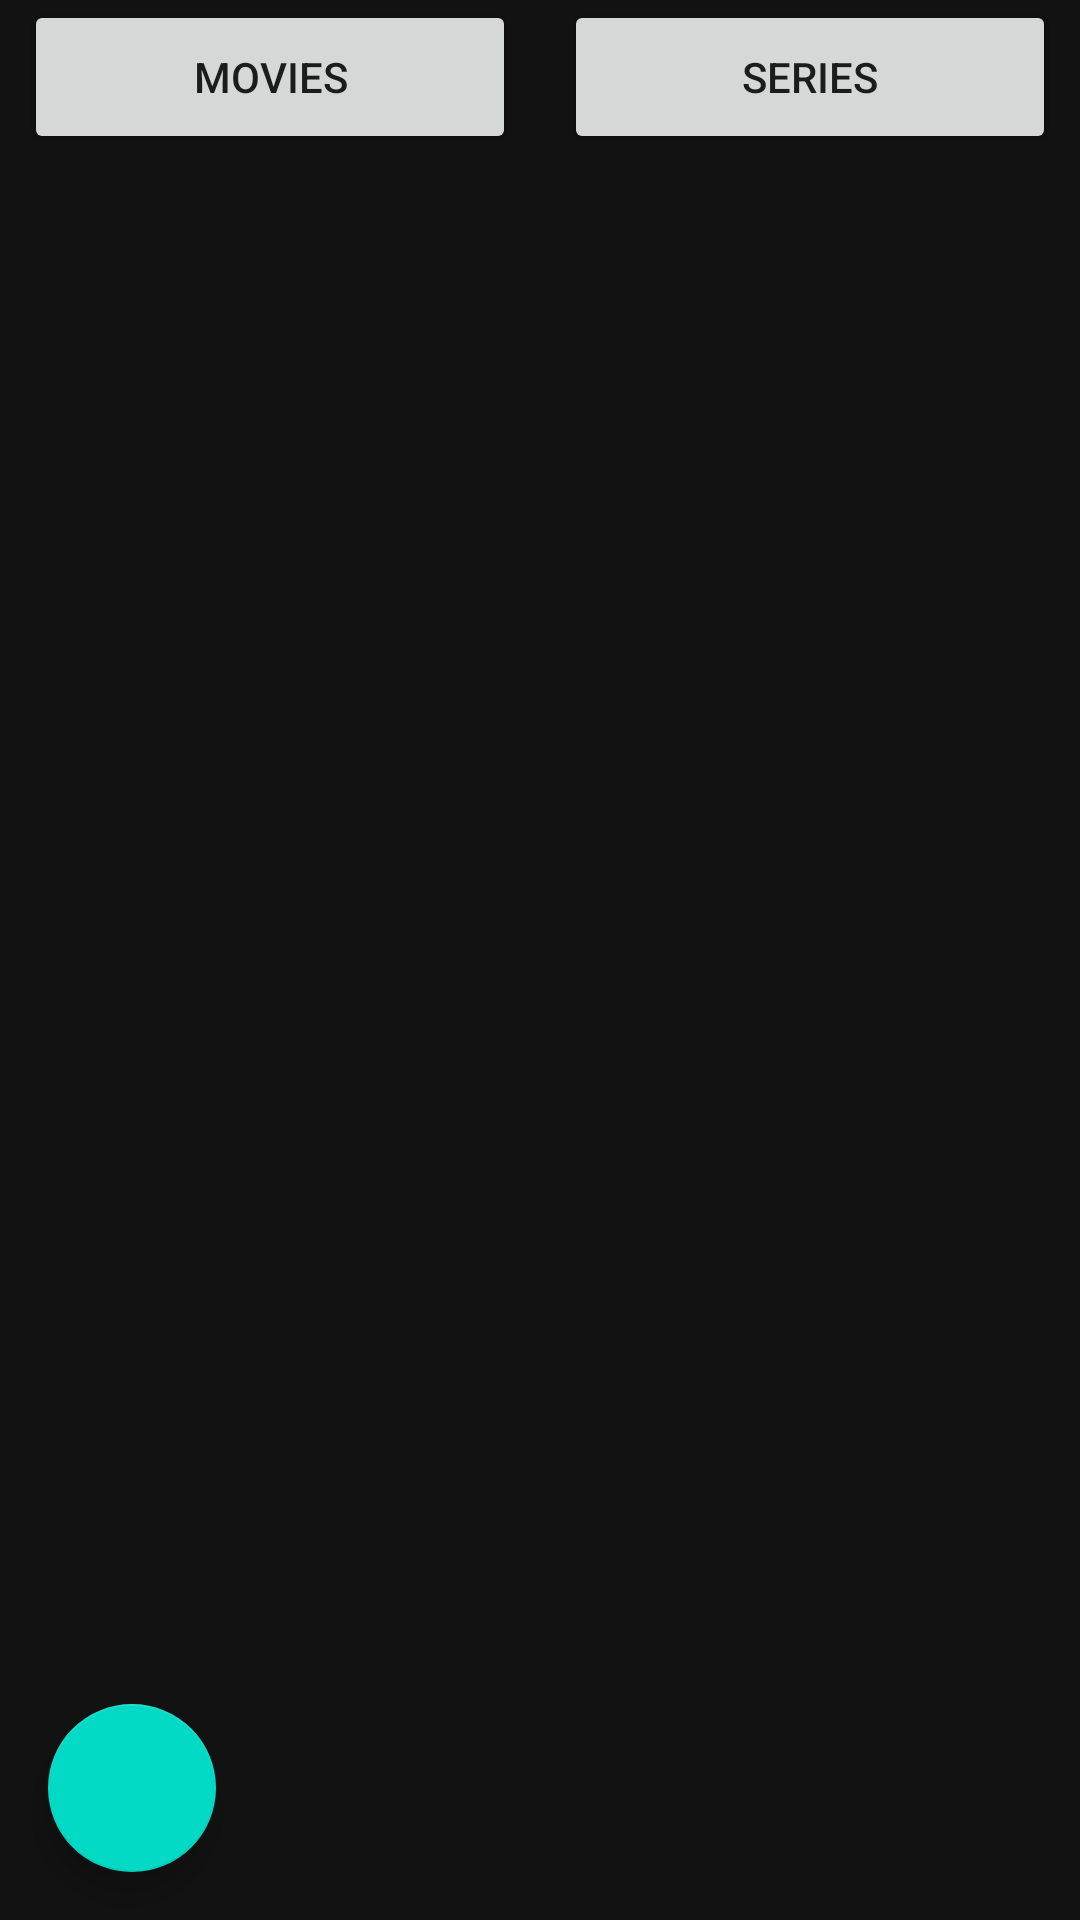

The Android layout XML behind this screen, and the referenced resources:
<!-- AndroidManifest.xml: application theme Theme.FinalProject -->
<!-- res/layout/fragment_my_lists.xml -->
<?xml version="1.0" encoding="utf-8"?>
<androidx.constraintlayout.widget.ConstraintLayout xmlns:android="http://schemas.android.com/apk/res/android"
    xmlns:app="http://schemas.android.com/apk/res-auto"
    xmlns:tools="http://schemas.android.com/tools"
    android:layout_width="match_parent"
    android:layout_height="match_parent"
    android:background="#121212"
    tools:context=".ui.browse_movies.BrowseMoviesFragment">

    <androidx.recyclerview.widget.RecyclerView
        android:id="@+id/rv_my_lists"
        android:layout_width="0dp"
        android:layout_height="0dp"
        android:background="@drawable/black_concrete"
        app:layout_constraintBottom_toBottomOf="parent"
        app:layout_constraintEnd_toEndOf="parent"
        app:layout_constraintHorizontal_bias="0.0"
        app:layout_constraintStart_toStartOf="parent"
        app:layout_constraintTop_toTopOf="@+id/guideline8"
        app:layout_constraintVertical_bias="0.0" />

    <androidx.constraintlayout.widget.Guideline
        android:id="@+id/guideline8"
        android:layout_width="wrap_content"
        android:layout_height="wrap_content"
        android:orientation="horizontal"
        app:layout_constraintGuide_percent="0.08" />


    <androidx.constraintlayout.widget.Guideline
        android:id="@+id/guideline9"
        android:layout_width="wrap_content"
        android:layout_height="wrap_content"
        android:orientation="vertical"
        app:layout_constraintGuide_percent="0.5" />


    <androidx.constraintlayout.widget.Guideline
        android:id="@+id/guideline12"
        android:layout_width="wrap_content"
        android:layout_height="wrap_content"
        android:orientation="horizontal"
        app:layout_constraintGuide_percent="0.6" />

    <Button
        android:id="@+id/button"
        android:layout_width="0dp"
        android:layout_height="0dp"
        android:layout_marginStart="8dp"
        android:layout_marginEnd="8dp"
        android:text="@string/movies"
        app:layout_constraintBottom_toTopOf="@+id/guideline8"
        app:layout_constraintEnd_toStartOf="@+id/guideline9"
        app:layout_constraintStart_toStartOf="parent"
        app:layout_constraintTop_toTopOf="parent" />

    <Button
        android:id="@+id/button2"
        android:layout_width="0dp"
        android:layout_height="0dp"
        android:layout_marginStart="8dp"
        android:layout_marginEnd="8dp"
        android:text="@string/series"
        app:layout_constraintBottom_toTopOf="@+id/guideline8"
        app:layout_constraintEnd_toEndOf="parent"
        app:layout_constraintStart_toStartOf="@+id/guideline9"
        app:layout_constraintTop_toTopOf="parent" />

    <com.google.android.material.floatingactionbutton.FloatingActionButton
        android:id="@+id/btn_add_new_list"
        android:layout_width="wrap_content"
        android:layout_height="wrap_content"
        android:layout_marginStart="16dp"
        android:layout_marginBottom="16dp"
        android:clickable="true"
        android:src="@drawable/ic_baseline_add_24"
        app:layout_constraintBottom_toBottomOf="parent"
        app:layout_constraintStart_toStartOf="parent" />

</androidx.constraintlayout.widget.ConstraintLayout>
<!-- resources referenced by this layout -->
<resources>
  <string name="movies">movies</string>
  <string name="series">series</string>
  <style name="Theme.FinalProject" parent="Theme.MaterialComponents.DayNight.DarkActionBar">
          
          <item name="colorPrimary">@color/myYellow</item>
          <item name="colorPrimaryVariant">@color/myYellow</item>
          <item name="colorOnPrimary">@color/white</item>
          
          <item name="colorSecondary">@color/teal_200</item>
          <item name="colorSecondaryVariant">@color/teal_700</item>
          <item name="colorOnSecondary">@color/black</item>
          
          <item name="android:statusBarColor" tools:targetApi="l">?attr/colorPrimaryVariant</item>
          
      </style>
  <!-- not gathered from this repository: default colours our renderer supplied (Android Studio template values) -->
  <color name="teal_200">#FF03DAC5</color>
  <color name="teal_700">#FF018786</color>
  <color name="black">#FF000000</color>
  <color name="white">#FFFFFFFF</color>
</resources>
